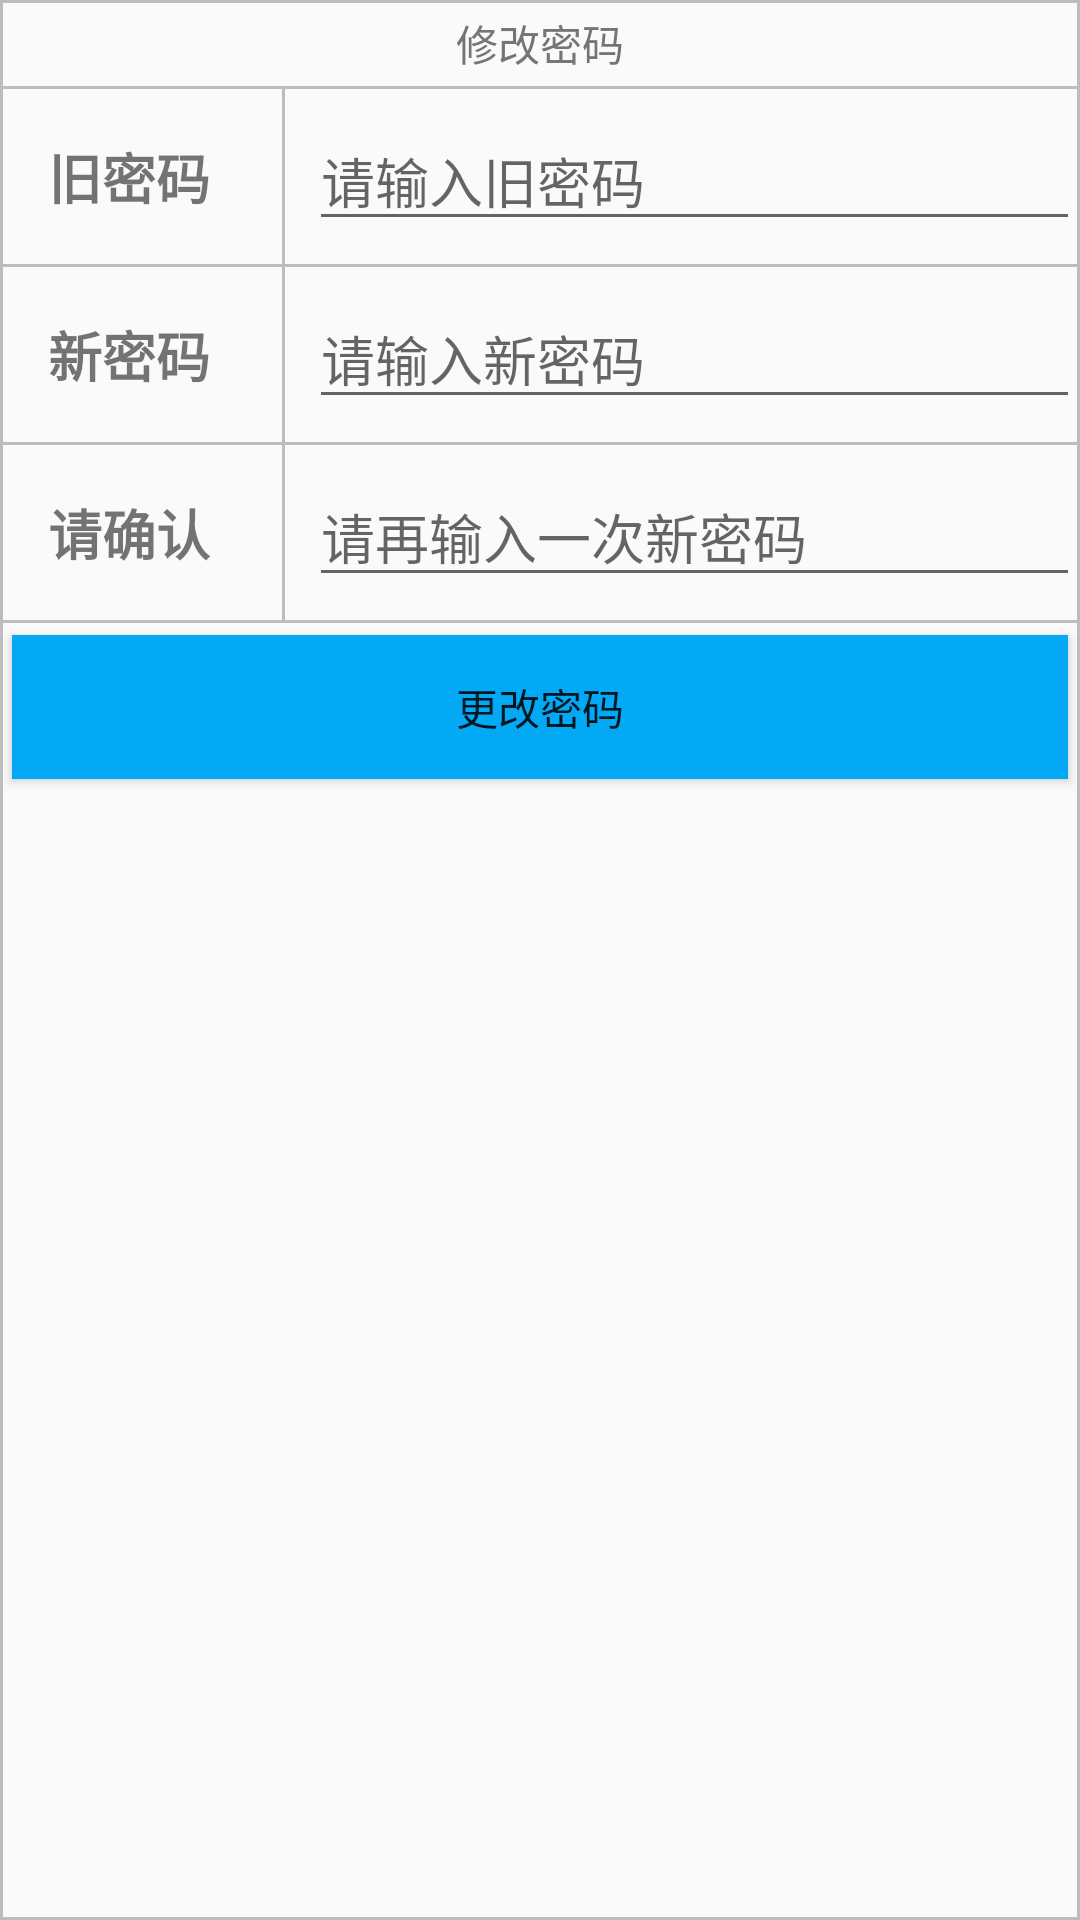

Reconstruct the res/layout file that produces this screen, plus the resources it refers to.
<!-- AndroidManifest.xml: application theme AppTheme -->
<!-- res/layout/setting_body.xml -->
<?xml version="1.0" encoding="utf-8"?>
<LinearLayout xmlns:android="http://schemas.android.com/apk/res/android"
              android:orientation="vertical"
              android:layout_margin="4dp"
              android:background="@drawable/outerline"
              android:layout_width="match_parent"
              android:layout_height="wrap_content">

    <TextView
            android:text="修改密码"
            android:textSize="14sp"
            android:gravity="center"
            android:padding="4dp"
            android:textColor="@color/colorSecondaryText"
            android:layout_width="match_parent" android:layout_height="wrap_content"/>

    <View android:layout_width="match_parent" android:layout_height="1dp"
          android:background="@color/colorDivider"/>

    <LinearLayout android:layout_width="match_parent" android:layout_height="wrap_content">

        <TextView
                android:layout_margin="16dp"
                android:layout_gravity="center"
                android:textSize="18sp"
                android:textStyle="bold"
                android:text="旧密码"
                android:layout_width="wrap_content" android:layout_height="wrap_content"/>

        <View android:background="@color/colorDivider"
              android:layout_marginLeft="8dp" android:layout_marginRight="8dp"
              android:layout_width="1dp" android:layout_height="match_parent"/>

        <EditText
                android:id="@+id/setting_password_old"
                android:hint="请输入旧密码"
                android:inputType="textPassword"
                android:layout_gravity="center"
                android:layout_width="match_parent" android:layout_height="wrap_content"/>
    </LinearLayout>

    <View android:layout_width="match_parent" android:layout_height="1dp"
          android:background="@color/colorDivider"/>

    <LinearLayout android:layout_width="match_parent" android:layout_height="wrap_content">

        <TextView
                android:layout_margin="16dp"
                android:layout_gravity="center"
                android:textSize="18sp"
                android:textStyle="bold"
                android:text="新密码"
                android:layout_width="wrap_content" android:layout_height="wrap_content"/>

        <View android:background="@color/colorDivider"
              android:layout_marginLeft="8dp" android:layout_marginRight="8dp"
              android:layout_width="1dp" android:layout_height="match_parent"/>

        <EditText
                android:id="@+id/setting_password_new"
                android:hint="请输入新密码"
                android:inputType="textPassword"
                android:layout_gravity="center"
                android:layout_width="match_parent" android:layout_height="wrap_content"/>
    </LinearLayout>

    <View android:layout_width="match_parent" android:layout_height="1dp"
          android:background="@color/colorDivider"/>

    <LinearLayout android:layout_width="match_parent" android:layout_height="wrap_content">

        <TextView
                android:layout_margin="16dp"
                android:layout_gravity="center"
                android:textSize="18sp"
                android:textStyle="bold"
                android:text="请确认"
                android:layout_width="wrap_content" android:layout_height="wrap_content"/>

        <View android:background="@color/colorDivider"
              android:layout_marginLeft="8dp" android:layout_marginRight="8dp"
              android:layout_width="1dp" android:layout_height="match_parent"/>

        <EditText
                android:id="@+id/setting_password_confirm"
                android:hint="请再输入一次新密码"
                android:inputType="textPassword"
                android:layout_gravity="center"
                android:layout_width="match_parent" android:layout_height="wrap_content"/>
    </LinearLayout>

    <View android:layout_width="match_parent" android:layout_height="1dp"
          android:background="@color/colorDivider"/>

    <RelativeLayout android:layout_width="match_parent" android:layout_height="wrap_content">

        <Button
                android:id="@+id/bt_change_password"
                android:background="@drawable/buttonbg"
                android:layout_margin="4dp"
                android:text="更改密码"
                android:layout_width="match_parent" android:layout_height="wrap_content"/>
    </RelativeLayout>


</LinearLayout>
<!-- resources referenced by this layout -->
<resources>
  <color name="colorDivider">#BDBDBD</color>
  <color name="colorSecondaryText">#757575</color>
  <!-- drawable buttonbg (drawable) -->
  <?xml version="1.0" encoding="utf-8"?>
    
  <selector xmlns:android="http://schemas.android.com/apk/res/android">  
                
              <item android:state_pressed="true">  
                  <shape>  
                 
              <solid android:color="@color/colorPrimaryDark" />
  
          </shape>  
              </item>  
                
              <item>  
          <shape>  
                  <solid android:color="@color/colorPrimary" />
              </shape>
      </item>  
          </selector>
  <!-- drawable outerline (drawable) -->
  <?xml version="1.0" encoding="utf-8"?>
  <shape xmlns:android="http://schemas.android.com/apk/res/android">
  
      <stroke android:color="@color/colorDivider" android:width="1dp"/>
  </shape>
  <style name="AppTheme" parent="Theme.AppCompat.Light.NoActionBar">
          
          <item name="colorPrimary">@color/colorPrimary</item>
          <item name="colorPrimaryDark">@color/colorPrimaryDark</item>
          <item name="colorAccent">@color/colorAccent</item>
      </style>
  <color name="colorPrimaryDark">#0288D1</color>
  <color name="colorPrimary">#03A9F4</color>
  <color name="colorAccent">#FF9800</color>
</resources>
